Run: headless pygame with SDL's dummy video driver; simulated clock (each Clock.tick advances the game by its frame time, no real sleeping); random seed 0; keys injected as events and as key.get_pressed() state; mouse plan: one left click at the window centre at the start of phase 2, then a move to the lower-right quarter at the start of phase 3.
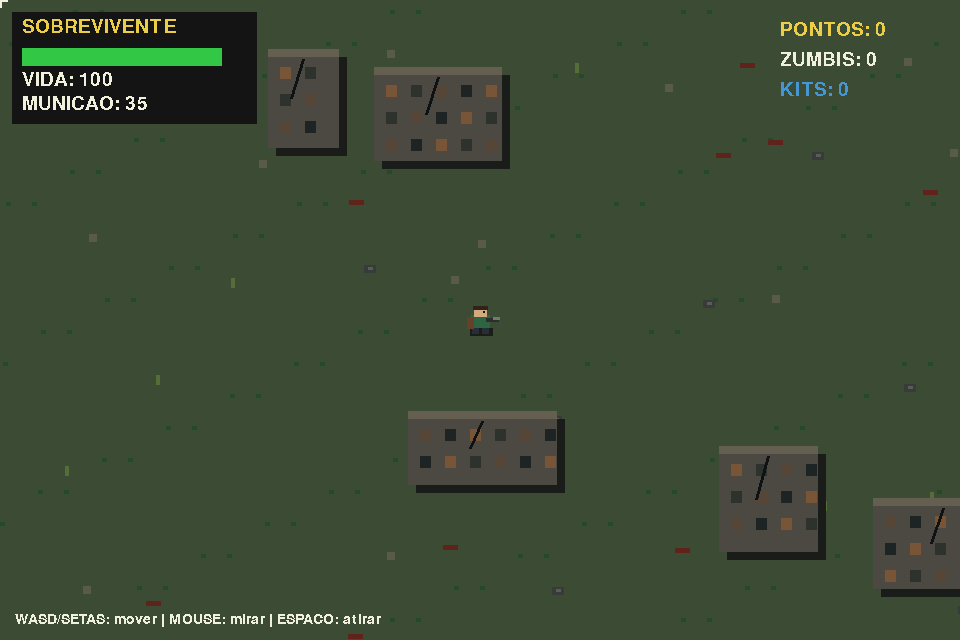
Frame 1 of 4 · flips 1–60 · no input
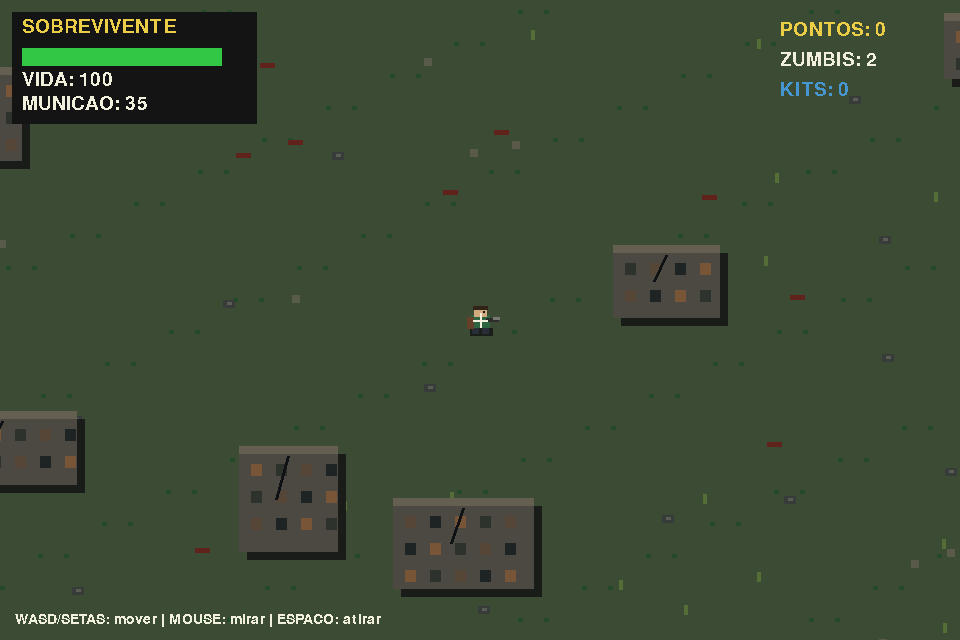
Frame 2 of 4 · flips 61–180 · clicked the window centre · tapped SPACE, RETURN · held RIGHT (→), D
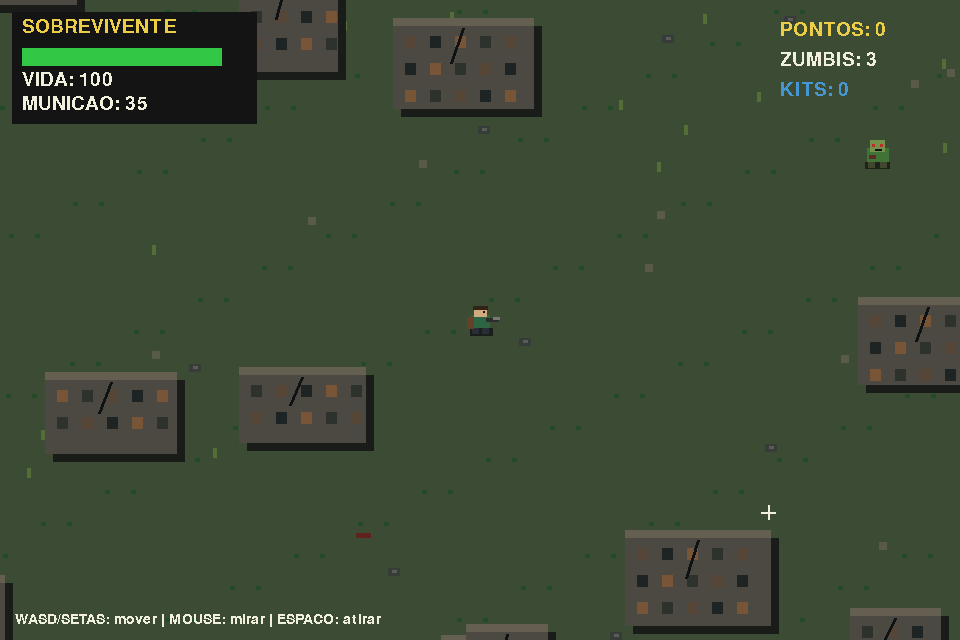
Frame 3 of 4 · flips 181–300 · moved the mouse to the lower-right quarter · held DOWN (↓), S
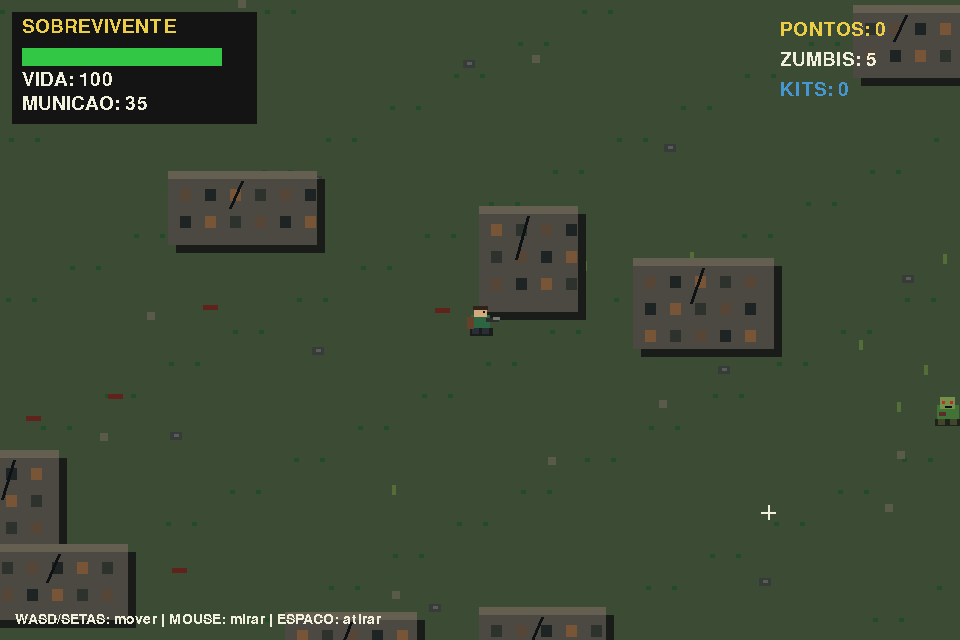
Frame 4 of 4 · flips 301–420 · held LEFT (←), A, UP (↑), W

The pygame program that drew these frames:


import pygame
import random
import math
import sys

pygame.init()

# CONFIGURACAO
LARGURA, ALTURA = 960, 640
TILE = 32
FPS = 60

tela = pygame.display.set_mode((LARGURA, ALTURA))
pygame.display.set_caption("APOCALIPSE PIXEL - Sobreviva!")
relogio = pygame.time.Clock()

# CORES
PRETO = (15, 18, 20)
CINZA = (55, 59, 57)
CINZA_CLARO = (90, 93, 83)
VERDE = (70, 130, 65)
VERDE_ESCURO = (35, 75, 42)
VERMELHO = (190, 45, 40)
LARANJA = (240, 130, 40)
BRANCO = (240, 240, 220)
AMARELO = (235, 205, 70)
AZUL = (70, 150, 210)
ROXO = (115, 70, 130)

fonte = pygame.font.Font(None, 28)
fonte_grande = pygame.font.Font(None, 64)
fonte_pequena = pygame.font.Font(None, 21)

# MUNDO
MUNDO_LARGURA = 2200
MUNDO_ALTURA = 1800

# JOGADOR
jogador = pygame.Rect(500, 500, 24, 28)
velocidade = 4
vida = 100
municao = 35
pontos = 0
kits = 0

# ESTADOS
zumbis = []
balas = []
itens = []
particulas = []

camera_x = 0
camera_y = 0
tempo_spawn = 0
tempo_item = 0
tempo_dano = 0
jogo_ativo = True
vitoria = False

# GERAR CENARIO
random.seed(12)
decoracoes = []

for _ in range(230):
    x = random.randint(0, MUNDO_LARGURA)
    y = random.randint(0, MUNDO_ALTURA)
    tipo = random.choice(["escombro", "sangue", "grama", "pedra"])
    decoracoes.append((x, y, tipo))

predios = []

for _ in range(35):
    x = random.randint(80, MUNDO_LARGURA - 150)
    y = random.randint(80, MUNDO_ALTURA - 150)
    w = random.randint(70, 150)
    h = random.randint(65, 130)

    predios.append(pygame.Rect(x, y, w, h))


def desenhar_texto(texto, x, y, cor=BRANCO, fonte_usada=fonte):
    imagem = fonte_usada.render(texto, False, cor)
    tela.blit(imagem, (x, y))


def desenhar_chao():
    tela.fill((65, 78, 55))

    # Textura pixelada
    for x in range(-TILE, LARGURA + TILE, TILE):
        for y in range(-TILE, ALTURA + TILE, TILE):
            wx = x + camera_x
            wy = y + camera_y

            tom = (60, 75, 52)
            pygame.draw.rect(tela, tom, (x, y, TILE, TILE))

            # Pequenos pixels de grama
            valor = (wx * 13 + wy * 7) % 19
            if valor < 4:
                pygame.draw.rect(
                    tela, VERDE_ESCURO,
                    (x + valor * 3, y + 10, 5, 4)
                )

    # Decoracoes do mundo
    for x, y, tipo in decoracoes:
        sx = x - camera_x
        sy = y - camera_y

        if -20 < sx < LARGURA + 20 and -20 < sy < ALTURA + 20:
            if tipo == "escombro":
                pygame.draw.rect(
                    tela, CINZA,
                    (sx, sy, 12, 8)
                )
                pygame.draw.rect(
                    tela, CINZA_CLARO,
                    (sx + 4, sy + 2, 5, 3)
                )

            elif tipo == "sangue":
                pygame.draw.rect(
                    tela, (95, 35, 28),
                    (sx, sy, 15, 5)
                )

            elif tipo == "grama":
                pygame.draw.rect(
                    tela, (85, 110, 55),
                    (sx, sy, 4, 10)
                )

            else:
                pygame.draw.rect(
                    tela, (90, 90, 75),
                    (sx, sy, 8, 8)
                )


def desenhar_predios():
    for predio in predios:
        sx = predio.x - camera_x
        sy = predio.y - camera_y

        if (
            sx < -200 or sy < -200
            or sx > LARGURA + 100
            or sy > ALTURA + 100
        ):
            continue

        # Sombra
        pygame.draw.rect(
            tela, (25, 28, 25),
            (sx + 8, sy + 8, predio.w, predio.h)
        )

        # Predio destruido
        pygame.draw.rect(
            tela, (75, 73, 65),
            (sx, sy, predio.w, predio.h)
        )

        pygame.draw.rect(
            tela, (100, 95, 80),
            (sx, sy, predio.w, 8)
        )

        # Janelas
        for wx in range(12, predio.w - 10, 25):
            for wy in range(18, predio.h - 10, 27):
                cor = random_window_color(predio.x, predio.y, wx, wy)
                pygame.draw.rect(
                    tela, cor,
                    (sx + wx, sy + wy, 11, 12)
                )

        # Rachadura
        pygame.draw.line(
            tela, PRETO,
            (sx + predio.w // 2, sy + 10),
            (sx + predio.w // 2 - 12, sy + predio.h // 2),
            3
        )


def random_window_color(x, y, wx, wy):
    valor = (x + y + wx * 5 + wy * 3) % 4
    if valor == 0:
        return (30, 35, 35)
    if valor == 1:
        return (120, 85, 55)
    if valor == 2:
        return (45, 50, 45)
    return (85, 70, 55)


def desenhar_jogador():
    x = jogador.x - camera_x
    y = jogador.y - camera_y

    # Sombra
    pygame.draw.rect(tela, (25, 30, 25), (x + 2, y + 22, 23, 8))

    # Pernas
    pygame.draw.rect(tela, (40, 45, 55), (x + 4, y + 17, 7, 11))
    pygame.draw.rect(tela, (40, 45, 55), (x + 14, y + 17, 7, 11))

    # Corpo e mochila
    pygame.draw.rect(tela, (45, 100, 65), (x + 3, y + 9, 19, 13))
    pygame.draw.rect(tela, (100, 65, 40), (x - 1, y + 11, 7, 12))

    # Cabeca
    pygame.draw.rect(tela, (210, 170, 125), (x + 6, y, 13, 11))

    # Cabelo
    pygame.draw.rect(tela, (50, 35, 25), (x + 5, y, 15, 4))

    # Olhos
    pygame.draw.rect(tela, PRETO, (x + 15, y + 5, 2, 2))

    # Arma
    pygame.draw.rect(tela, (45, 45, 45), (x + 18, y + 12, 13, 4))
    pygame.draw.rect(tela, (120, 120, 115), (x + 25, y + 11, 7, 3))


def desenhar_zumbi(z):
    x = int(z["x"] - camera_x)
    y = int(z["y"] - camera_y)

    # Sombra
    pygame.draw.rect(tela, (30, 35, 25), (x, y + 22, 25, 7))

    # Pernas
    pygame.draw.rect(tela, (65, 70, 45), (x + 3, y + 17, 7, 11))
    pygame.draw.rect(tela, (65, 70, 45), (x + 15, y + 17, 7, 11))

    # Corpo
    pygame.draw.rect(tela, (65, 115, 55), (x + 2, y + 8, 22, 14))

    # Roupa rasgada
    pygame.draw.rect(tela, (90, 45, 40), (x + 4, y + 15, 7, 4))

    # Cabeca
    pygame.draw.rect(tela, (115, 145, 75), (x + 5, y, 15, 12))

    # Olhos vermelhos
    pygame.draw.rect(tela, VERMELHO, (x + 7, y + 4, 3, 3))
    pygame.draw.rect(tela, VERMELHO, (x + 15, y + 4, 3, 3))

    # Boca
    pygame.draw.rect(tela, PRETO, (x + 10, y + 9, 7, 2))


def desenhar_item(item):
    x = int(item["x"] - camera_x)
    y = int(item["y"] - camera_y)

    if item["tipo"] == "municao":
        pygame.draw.rect(tela, AMARELO, (x, y, 20, 18))
        pygame.draw.rect(tela, (130, 90, 25), (x + 4, y + 3, 12, 12))
        pygame.draw.rect(tela, BRANCO, (x + 7, y + 5, 6, 8))

    elif item["tipo"] == "vida":
        pygame.draw.rect(tela, BRANCO, (x, y, 20, 20))
        pygame.draw.rect(tela, VERMELHO, (x + 8, y + 3, 5, 14))
        pygame.draw.rect(tela, VERMELHO, (x + 3, y + 8, 15, 5))

    else:
        pygame.draw.rect(tela, (150, 100, 50), (x, y, 22, 22))
        pygame.draw.rect(tela, (210, 160, 80), (x + 3, y + 3, 16, 16))
        pygame.draw.rect(tela, (100, 65, 30), (x + 8, y + 7, 6, 8))


def criar_zumbi():
    lado = random.randint(0, 3)

    if lado == 0:
        x = jogador.x + random.randint(-450, 450)
        y = jogador.y - 500
    elif lado == 1:
        x = jogador.x + random.randint(-450, 450)
        y = jogador.y + 500
    elif lado == 2:
        x = jogador.x - 500
        y = jogador.y + random.randint(-400, 400)
    else:
        x = jogador.x + 500
        y = jogador.y + random.randint(-400, 400)

    x = max(0, min(MUNDO_LARGURA - 30, x))
    y = max(0, min(MUNDO_ALTURA - 30, y))

    zumbis.append({
        "x": float(x),
        "y": float(y),
        "vida": 2,
        "vel": random.uniform(1.0, 1.65)
    })


def criar_item():
    tipo = random.choice(["municao", "vida", "caixa"])
    x = max(20, min(MUNDO_LARGURA - 40, jogador.x + random.randint(-400, 400)))
    y = max(20, min(MUNDO_ALTURA - 40, jogador.y + random.randint(-350, 350)))

    itens.append({
        "x": x,
        "y": y,
        "tipo": tipo
    })


def reiniciar():
    global jogador, vida, municao, pontos, kits
    global zumbis, balas, itens, camera_x, camera_y
    global tempo_spawn, tempo_item, tempo_dano
    global jogo_ativo, vitoria

    jogador = pygame.Rect(500, 500, 24, 28)
    vida = 100
    municao = 35
    pontos = 0
    kits = 0
    zumbis = []
    balas = []
    itens = []
    camera_x = 0
    camera_y = 0
    tempo_spawn = 0
    tempo_item = 0
    tempo_dano = 0
    jogo_ativo = True
    vitoria = False


# LOOP PRINCIPAL
while True:
    dt = relogio.tick(FPS)

    for evento in pygame.event.get():
        if evento.type == pygame.QUIT:
            pygame.quit()
            sys.exit()

        if evento.type == pygame.KEYDOWN:
            if evento.key == pygame.K_ESCAPE:
                pygame.quit()
                sys.exit()

            if evento.key == pygame.K_r and not jogo_ativo:
                reiniciar()

            if evento.key == pygame.K_SPACE and jogo_ativo and municao > 0:
                mx, my = pygame.mouse.get_pos()
                px = jogador.centerx - camera_x
                py = jogador.centery - camera_y

                dx = mx - px
                dy = my - py
                dist = math.hypot(dx, dy)

                if dist > 0:
                    balas.append({
                        "x": float(jogador.centerx),
                        "y": float(jogador.centery),
                        "dx": dx / dist * 10,
                        "dy": dy / dist * 10,
                        "vida": 55
                    })
                    municao -= 1

    if jogo_ativo:
        teclas = pygame.key.get_pressed()

        dx = 0
        dy = 0

        if teclas[pygame.K_w] or teclas[pygame.K_UP]:
            dy -= velocidade
        if teclas[pygame.K_s] or teclas[pygame.K_DOWN]:
            dy += velocidade
        if teclas[pygame.K_a] or teclas[pygame.K_LEFT]:
            dx -= velocidade
        if teclas[pygame.K_d] or teclas[pygame.K_RIGHT]:
            dx += velocidade

        if dx != 0 and dy != 0:
            dx *= 0.707
            dy *= 0.707

        jogador.x += int(dx)
        jogador.y += int(dy)

        jogador.clamp_ip(pygame.Rect(0, 0, MUNDO_LARGURA, MUNDO_ALTURA))

        # Camera acompanha o jogador
        camera_x = jogador.centerx - LARGURA // 2
        camera_y = jogador.centery - ALTURA // 2

        camera_x = max(0, min(MUNDO_LARGURA - LARGURA, camera_x))
        camera_y = max(0, min(MUNDO_ALTURA - ALTURA, camera_y))

        # Gerar zumbis
        tempo_spawn += 1
        if tempo_spawn > 75:
            criar_zumbi()
            tempo_spawn = 0

        # Gerar suprimentos
        tempo_item += 1
        if tempo_item > 420:
            criar_item()
            tempo_item = 0

        # Movimento dos zumbis
        for z in zumbis[:]:
            zx = z["x"] - jogador.centerx
            zy = z["y"] - jogador.centery
            dist = math.hypot(zx, zy)

            if dist > 0:
                z["x"] -= zx / dist * z["vel"]
                z["y"] -= zy / dist * z["vel"]

            rect_zumbi = pygame.Rect(int(z["x"]), int(z["y"]), 25, 28)

            if jogador.colliderect(rect_zumbi):
                if tempo_dano <= 0:
                    vida -= 10
                    tempo_dano = 35

        if tempo_dano > 0:
            tempo_dano -= 1

        # Movimento das balas e dano nos zumbis
        for bala in balas[:]:
            bala["x"] += bala["dx"]
            bala["y"] += bala["dy"]
            bala["vida"] -= 1

            if bala["vida"] <= 0:
                balas.remove(bala)
                continue

            bala_rect = pygame.Rect(
                int(bala["x"] - 3),
                int(bala["y"] - 3),
                6, 6
            )

            atingiu = False

            for z in zumbis[:]:
                z_rect = pygame.Rect(int(z["x"]), int(z["y"]), 25, 28)

                if bala_rect.colliderect(z_rect):
                    z["vida"] -= 1
                    atingiu = True

                    if z["vida"] <= 0:
                        zumbis.remove(z)
                        pontos += 10

                    break

            if atingiu and bala in balas:
                balas.remove(bala)

        # Coletar itens
        for item in itens[:]:
            item_rect = pygame.Rect(int(item["x"]), int(item["y"]), 22, 22)

            if jogador.colliderect(item_rect):
                if item["tipo"] == "municao":
                    municao += 15
                elif item["tipo"] == "vida":
                    vida = min(100, vida + 25)
                else:
                    kits += 1
                    pontos += 5

                itens.remove(item)

        if vida <= 0:
            vida = 0
            jogo_ativo = False

        # Objetivo de sobrevivencia
        if pontos >= 500:
            vitoria = True
            jogo_ativo = False

    # DESENHO
    desenhar_chao()
    desenhar_predios()

    for item in itens:
        desenhar_item(item)

    for z in zumbis:
        desenhar_zumbi(z)

    desenhar_jogador()

    # Balas
    for bala in balas:
        bx = int(bala["x"] - camera_x)
        by = int(bala["y"] - camera_y)
        pygame.draw.rect(tela, AMARELO, (bx, by, 6, 6))

    # HUD
    pygame.draw.rect(tela, (20, 20, 20), (12, 12, 245, 112))
    desenhar_texto("SOBREVIVENTE", 22, 17, AMARELO)

    pygame.draw.rect(tela, (70, 20, 20), (22, 48, 200, 18))
    pygame.draw.rect(
        tela, (50, 200, 70),
        (22, 48, int(200 * vida / 100), 18)
    )
    desenhar_texto(f"VIDA: {vida}", 22, 70)
    desenhar_texto(f"MUNICAO: {municao}", 22, 94)

    desenhar_texto(f"PONTOS: {pontos}", LARGURA - 180, 20, AMARELO)
    desenhar_texto(f"ZUMBIS: {len(zumbis)}", LARGURA - 180, 50)
    desenhar_texto(f"KITS: {kits}", LARGURA - 180, 80, AZUL)

    # Mira do mouse
    if jogo_ativo:
        mx, my = pygame.mouse.get_pos()
        pygame.draw.rect(tela, BRANCO, (mx - 7, my, 15, 2))
        pygame.draw.rect(tela, BRANCO, (mx, my - 7, 2, 15))

    if not jogo_ativo:
        camada = pygame.Surface((LARGURA, ALTURA))
        camada.set_alpha(210)
        camada.fill(PRETO)
        tela.blit(camada, (0, 0))

        if vitoria:
            titulo = "VOCE SOBREVIVEU!"
            cor_titulo = AMARELO
        else:
            titulo = "VOCE FOI DERROTADO"
            cor_titulo = VERMELHO

        imagem = fonte_grande.render(titulo, False, cor_titulo)
        tela.blit(imagem, imagem.get_rect(center=(LARGURA // 2, 250)))

        desenhar_texto(
            f"Pontuacao final: {pontos}",
            LARGURA // 2 - 100, 310, BRANCO
        )

        desenhar_texto(
            "Pressione R para jogar novamente",
            LARGURA // 2 - 145, 365, AMARELO
        )

    # Controles
    if jogo_ativo:
        desenhar_texto(
            "WASD/SETAS: mover | MOUSE: mirar | ESPACO: atirar",
            15, ALTURA - 28, BRANCO, fonte_pequena
        )

    pygame.display.flip()
